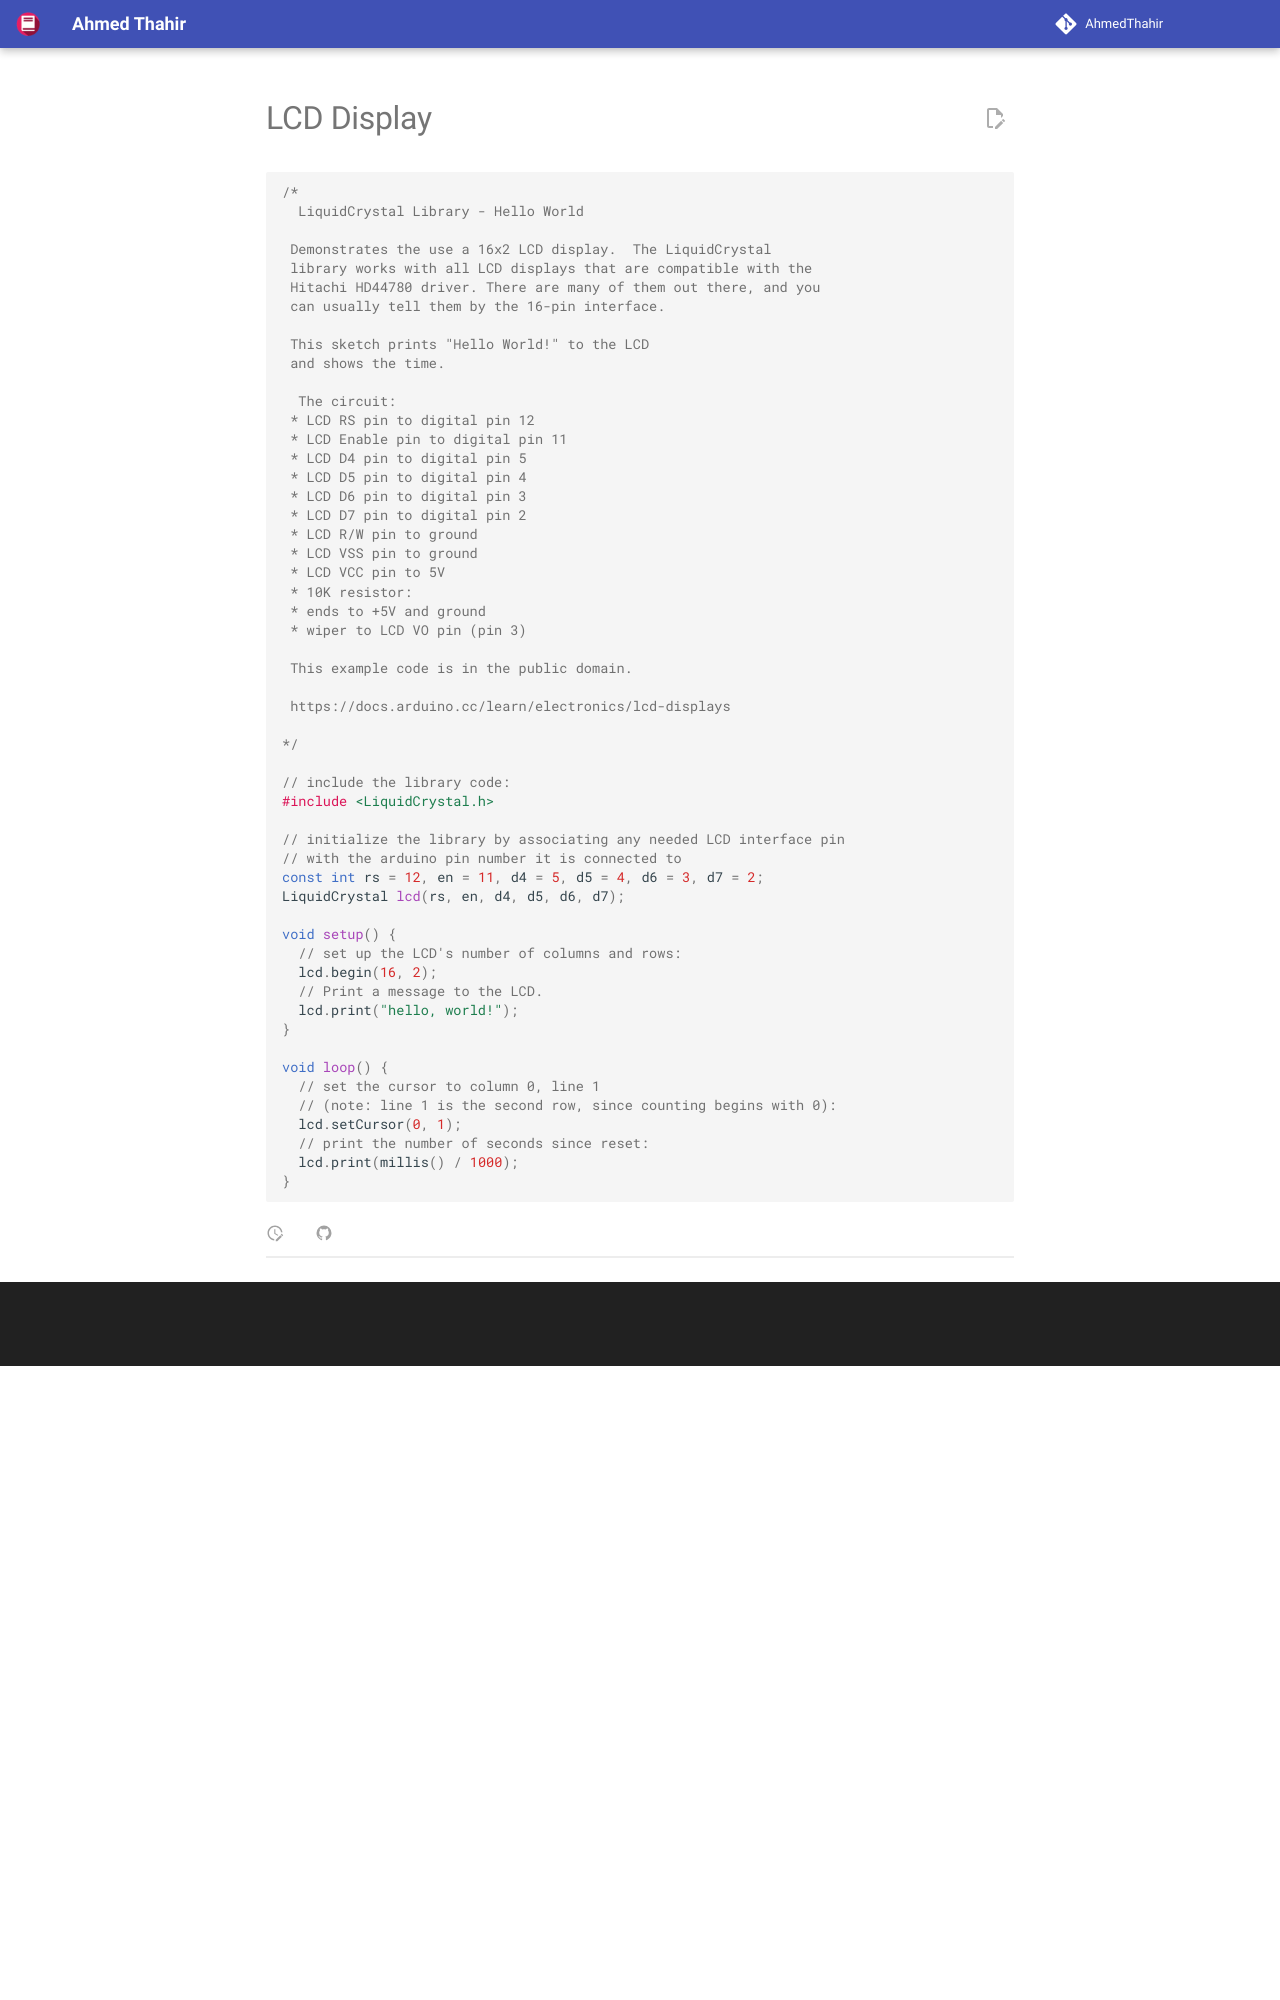

repository: AhmedThahir/AhmedThahir.github.io · page: CS_Electives/IoT/Devices/LCD_Display/index.html · generator: mkdocs

# LCD Display

![img](./assets/LCD_Base_bb_Schem.png){ loading=lazy }

```cpp
/*
  LiquidCrystal Library - Hello World

 Demonstrates the use a 16x2 LCD display.  The LiquidCrystal
 library works with all LCD displays that are compatible with the
 Hitachi HD44780 driver. There are many of them out there, and you
 can usually tell them by the 16-pin interface.

 This sketch prints "Hello World!" to the LCD
 and shows the time.
